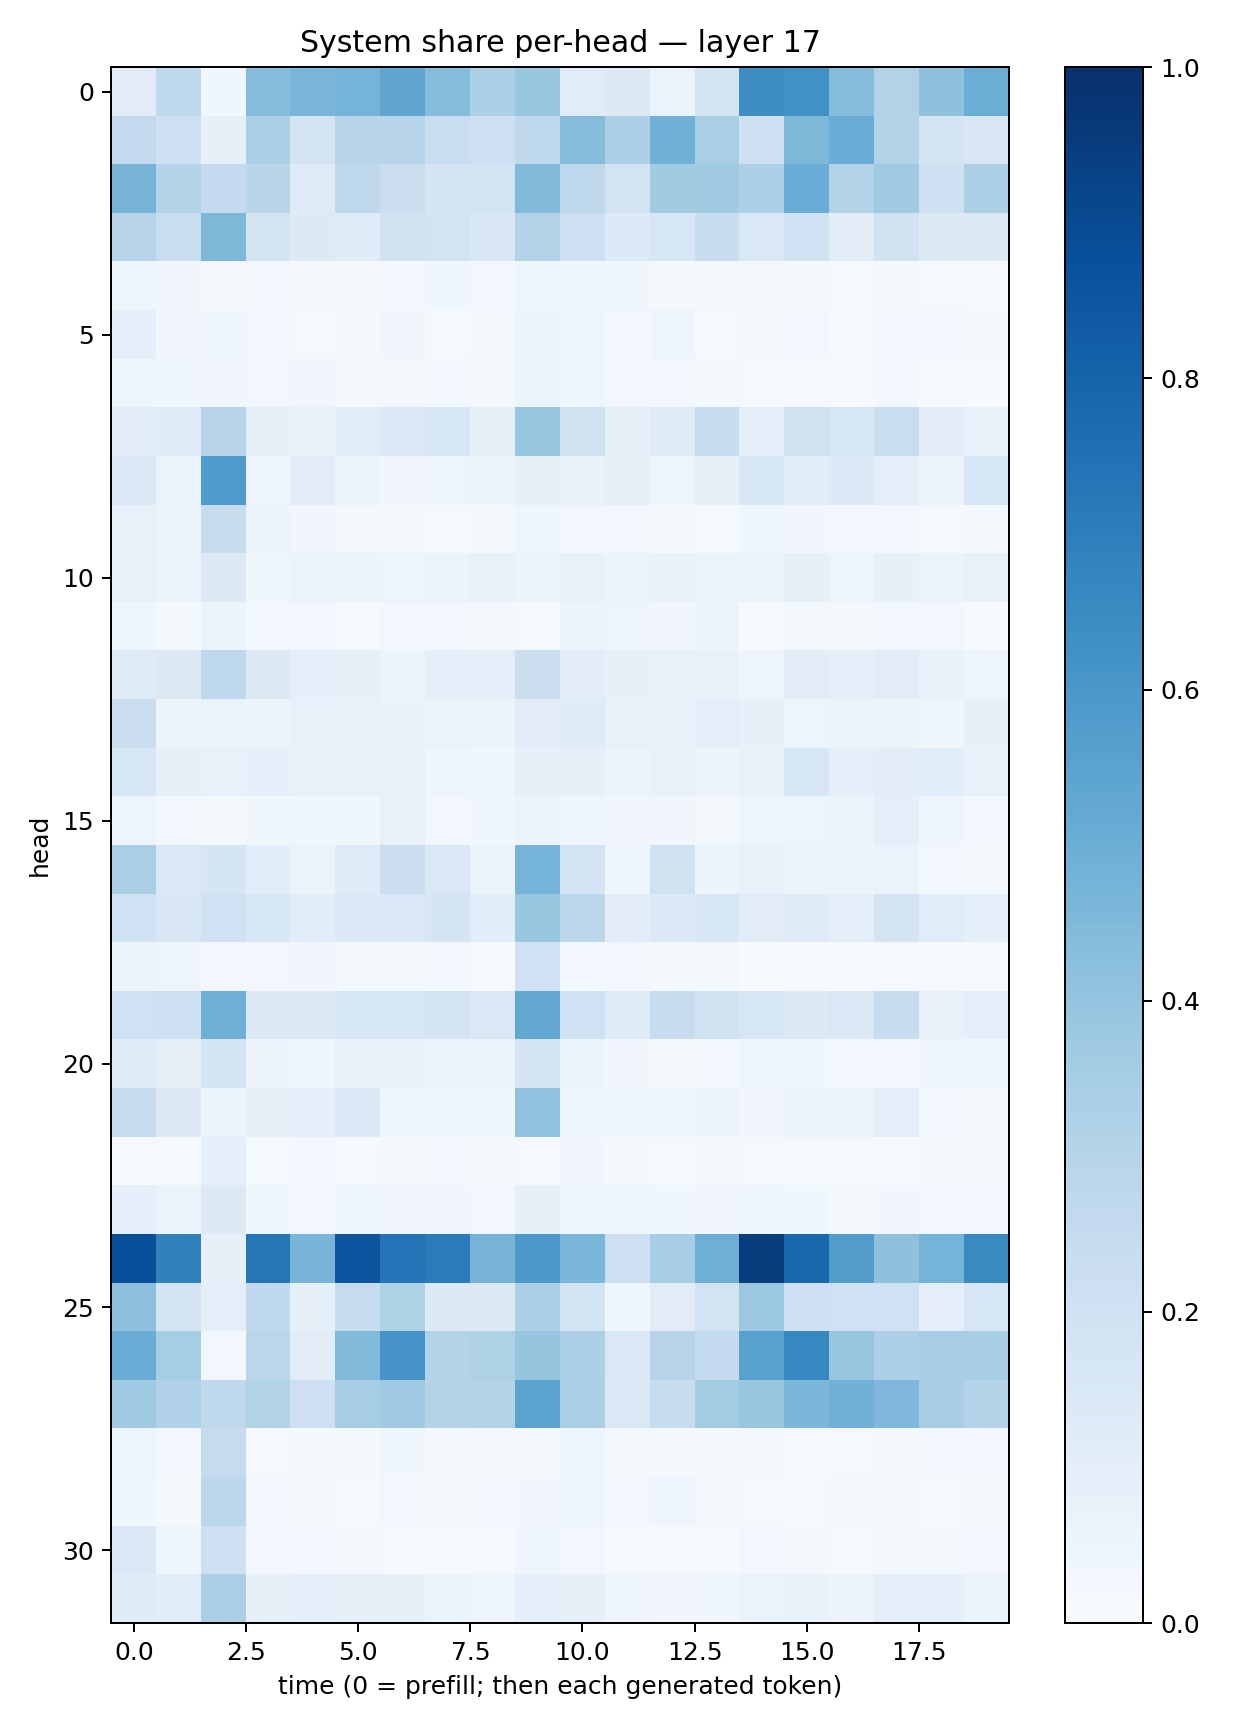

The data file committed next to this chart (first rows):
0.10978063, 0.26358426, 0.038386367, 0.4329557, 0.46180245, 0.47381812, 0.5323188, 0.43249008, 0.33129323, 0.38909906, 0.116724126, 0.12657242, 0.06265977, 0.17302155, 0.6392306, 0.62624764, 0.43601486, 0.30895993, 0.41226828, 0.50179356
0.2597, 0.2106, 0.07968, 0.3249, 0.1774, 0.2969, 0.2941, 0.2308, 0.2136, 0.2702, 0.4364, 0.3272, 0.4858, 0.3388, 0.2033, 0.4555, 0.5046, 0.3145, 0.174, 0.1518
0.469, 0.3044, 0.253, 0.2921, 0.1232, 0.2698, 0.2206, 0.1728, 0.1853, 0.4435, 0.2708, 0.1815, 0.3618, 0.3652, 0.3292, 0.5039, 0.3098, 0.3701, 0.2104, 0.3257
0.2955, 0.2341, 0.4549, 0.1753, 0.1321, 0.1189, 0.19, 0.1841, 0.1494, 0.3157, 0.2146, 0.1359, 0.1609, 0.2355, 0.1475, 0.1998, 0.1102, 0.1878, 0.1269, 0.1273
0.04082, 0.03333, 0.02053, 0.02876, 0.01653, 0.02331, 0.02724, 0.03777, 0.02768, 0.04569, 0.04561, 0.03831, 0.02289, 0.01581, 0.01911, 0.01874, 0.01146, 0.02327, 0.01339, 0.01326
0.08875, 0.03303, 0.03598, 0.02418, 0.01522, 0.02073, 0.03343, 0.01551, 0.0203, 0.06005, 0.04695, 0.02838, 0.04741, 0.01378, 0.02038, 0.02831, 0.01556, 0.02394, 0.03091, 0.0203
0.04063, 0.03855, 0.035, 0.03057, 0.0332, 0.0167, 0.02336, 0.02346, 0.01741, 0.05174, 0.04686, 0.02654, 0.02504, 0.02309, 0.0082, 0.008437, 0.008857, 0.02386, 0.004543, 0.005827
0.1097, 0.1189, 0.2944, 0.08498, 0.07189, 0.1072, 0.1369, 0.1561, 0.08447, 0.3897, 0.1876, 0.08198, 0.123, 0.2374, 0.09345, 0.1979, 0.1572, 0.2308, 0.1043, 0.06711
0.1367, 0.06321, 0.5827, 0.0401, 0.103, 0.06265, 0.03146, 0.05063, 0.06148, 0.08071, 0.0689, 0.07827, 0.05077, 0.08132, 0.1543, 0.1078, 0.1359, 0.09493, 0.05827, 0.1536
0.07533, 0.05261, 0.2359, 0.05458, 0.03397, 0.01638, 0.0192, 0.01481, 0.01584, 0.04359, 0.02831, 0.02748, 0.01724, 0.01294, 0.03554, 0.03302, 0.02495, 0.02876, 0.01383, 0.02203
0.0777, 0.06267, 0.1302, 0.03848, 0.06141, 0.05734, 0.04986, 0.0625, 0.07228, 0.06145, 0.07217, 0.05757, 0.06914, 0.05266, 0.05919, 0.08351, 0.04917, 0.083, 0.05227, 0.07602
0.04384, 0.01973, 0.06088, 0.0236, 0.03003, 0.01446, 0.0299, 0.02374, 0.0158, 0.01449, 0.06039, 0.04925, 0.0315, 0.05298, 0.007337, 0.01706, 0.02108, 0.02347, 0.02744, 0.006537
0.1177, 0.1326, 0.2673, 0.1286, 0.0904, 0.07821, 0.05833, 0.09049, 0.09438, 0.2198, 0.1039, 0.07971, 0.0708, 0.07407, 0.04528, 0.1048, 0.08627, 0.1099, 0.07048, 0.04176
0.2209, 0.05483, 0.06494, 0.05549, 0.07262, 0.07149, 0.06811, 0.06627, 0.06089, 0.1095, 0.1185, 0.07571, 0.0709, 0.09559, 0.08132, 0.0507, 0.05798, 0.06594, 0.03564, 0.07888
0.1572, 0.08063, 0.07649, 0.08857, 0.07246, 0.07702, 0.07229, 0.04412, 0.04615, 0.08063, 0.0809, 0.05172, 0.07104, 0.05658, 0.07801, 0.157, 0.09104, 0.1034, 0.1071, 0.07263
0.05041, 0.03069, 0.01969, 0.03608, 0.03821, 0.03592, 0.07231, 0.02864, 0.03779, 0.06443, 0.04505, 0.03338, 0.03432, 0.01793, 0.04879, 0.04995, 0.05347, 0.09848, 0.04301, 0.02749
0.3391, 0.1413, 0.1692, 0.1094, 0.066, 0.1198, 0.2193, 0.1439, 0.06497, 0.4763, 0.1753, 0.0434, 0.1988, 0.05368, 0.07199, 0.06023, 0.05582, 0.06257, 0.02406, 0.02238
0.2014, 0.1493, 0.1995, 0.156, 0.108, 0.1404, 0.139, 0.1657, 0.1061, 0.3843, 0.2802, 0.1049, 0.1362, 0.1561, 0.1099, 0.1188, 0.09527, 0.1764, 0.1145, 0.08966
0.06057, 0.04744, 0.02805, 0.0288, 0.03459, 0.02321, 0.02248, 0.02496, 0.01418, 0.2031, 0.02855, 0.02962, 0.01946, 0.01827, 0.007152, 0.008523, 0.006344, 0.01464, 0.01097, 0.00455
0.203, 0.2037, 0.4945, 0.1293, 0.1314, 0.1556, 0.1552, 0.1787, 0.146, 0.5289, 0.2017, 0.1176, 0.2356, 0.1937, 0.155, 0.1265, 0.143, 0.24, 0.07372, 0.08786
0.1178, 0.07916, 0.1757, 0.0561, 0.04457, 0.07349, 0.06735, 0.05734, 0.05238, 0.1722, 0.05347, 0.03146, 0.02145, 0.02547, 0.04616, 0.03541, 0.02851, 0.02962, 0.04455, 0.04078
0.2391, 0.1273, 0.05743, 0.07877, 0.09258, 0.1345, 0.04324, 0.04492, 0.04265, 0.4054, 0.04533, 0.04334, 0.04629, 0.05156, 0.03276, 0.05592, 0.05957, 0.09408, 0.03026, 0.01957
0.0117, 0.009148, 0.09066, 0.01446, 0.02673, 0.0141, 0.02315, 0.02619, 0.01814, 0.01559, 0.03477, 0.02097, 0.01345, 0.02164, 0.009624, 0.01205, 0.01158, 0.01132, 0.01883, 0.02244
0.08648, 0.05453, 0.1293, 0.04207, 0.02809, 0.04456, 0.03151, 0.03331, 0.02648, 0.08489, 0.03742, 0.04625, 0.03759, 0.03266, 0.04015, 0.03822, 0.02339, 0.03126, 0.0293, 0.02977
0.8781, 0.6852, 0.07901, 0.7301, 0.4655, 0.8524, 0.7408, 0.7093, 0.4688, 0.5918, 0.4597, 0.2113, 0.3417, 0.493, 0.9492, 0.7883, 0.5709, 0.4137, 0.4748, 0.6526
0.4153, 0.1743, 0.09394, 0.263, 0.08396, 0.2385, 0.3242, 0.1281, 0.132, 0.3259, 0.1872, 0.04476, 0.1123, 0.1835, 0.3797, 0.2048, 0.2006, 0.2027, 0.09797, 0.164
0.5051, 0.354, 0.02951, 0.2833, 0.1114, 0.4416, 0.6055, 0.306, 0.323, 0.3958, 0.3264, 0.1408, 0.2948, 0.2563, 0.5562, 0.6666, 0.3939, 0.3261, 0.3513, 0.3434
0.3661, 0.3187, 0.2733, 0.3108, 0.2113, 0.3488, 0.37, 0.3052, 0.3145, 0.5482, 0.3328, 0.1429, 0.24, 0.356, 0.3875, 0.459, 0.4807, 0.4493, 0.3456, 0.3079
0.0469, 0.02442, 0.2437, 0.01167, 0.02065, 0.01777, 0.03703, 0.01673, 0.01606, 0.02198, 0.03922, 0.01979, 0.01686, 0.01956, 0.01724, 0.01347, 0.01005, 0.02167, 0.02508, 0.02444
0.03737, 0.02206, 0.278, 0.02544, 0.01696, 0.01552, 0.02756, 0.02174, 0.026, 0.03348, 0.04267, 0.03053, 0.04413, 0.01901, 0.01207, 0.01382, 0.01743, 0.02061, 0.01368, 0.01626
0.1434, 0.04665, 0.2065, 0.0267, 0.02346, 0.01702, 0.009476, 0.009997, 0.01014, 0.03951, 0.02861, 0.01455, 0.008931, 0.01399, 0.02742, 0.02199, 0.008647, 0.01578, 0.01729, 0.02405
0.1178, 0.1068, 0.3354, 0.08008, 0.08641, 0.0788, 0.08312, 0.05079, 0.04243, 0.09248, 0.08198, 0.04143, 0.0315, 0.03718, 0.06477, 0.0696, 0.05605, 0.09631, 0.08624, 0.0605
